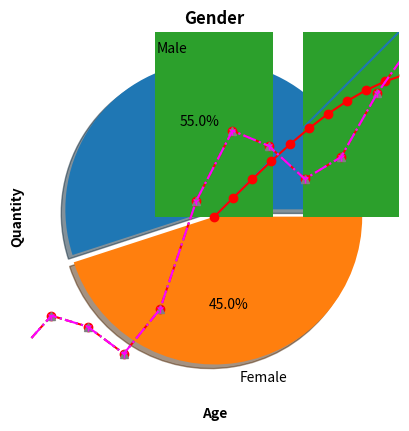

The matplotlib source for this figure:
import numpy as np
import matplotlib.pyplot as plt

x = np.arange(0, 2, 0.01)
plt.plot(x,x)

x = np.linspace(0, 2*np.pi)
y = np.sin(x)

plt.plot(x,y, '-ro')
plt.title('sin function')
plt.xlabel('X')
plt.ylabel('$sin(X)$')

x = np.linspace(-6, 6)
y = np.sin(x) + (np.cos(4*x)/4) + (np.sin(5*x)/5) + (np.cos(6*x)/6)

plt.plot(x, y, marker='o', linestyle='--', color='red')
plt.title('Function f(x)')
plt.xlabel('X')
plt.ylabel('$f(X)$')

plt.plot(x, y, marker='^', linestyle=':', color='gray')
plt.title('Function f(x)')
plt.xlabel('X')
plt.ylabel('$f(X)$')

plt.plot(x, y, marker='1', linestyle='-.', color='magenta')
plt.title('Function f(x)')
plt.xlabel('X')
plt.ylabel('$f(X)$')

# percentage of male and female
gender = [55, 45]
labels = 'Male', 'Female'

explode = (0.05, 0)
plt.pie(gender, labels=labels, autopct='%1.1f%%', shadow=True, explode=explode)
plt.title('Gender', fontweight='bold')

# counting of people at each age interval shown in age labels
age = [16, 23, 347, 428, 334, 398, 923, 1015, 216, 11]
age_labels = ['0-9','10-19','20-29','30-39','40-49','50-59','60-69','70-79','80-89','90-99']

plt.bar(age_labels, age)
plt.xlabel('Age', fontweight='bold')
plt.xticks(rotation=45)
plt.ylabel('Quantity', fontweight='bold')
plt.plot(age_labels, age, marker='o', linestyle='--', color='red')

